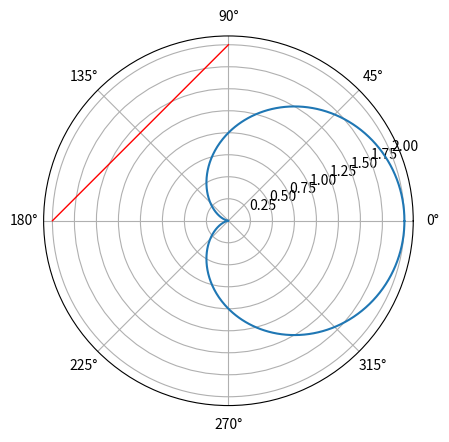

Recreate this plot in Python.
import numpy as np
import matplotlib.pyplot as plt

plt.subplot(111, polar=True)

phi = np.arange(0, 2*np.pi, 0.01)

plt.plot(phi, 1 + (np.cos(phi)))

plt.plot((5 * np.pi / 2, 3 * np.pi), (2, 2), color='r', linewidth=1.)
plt.show()